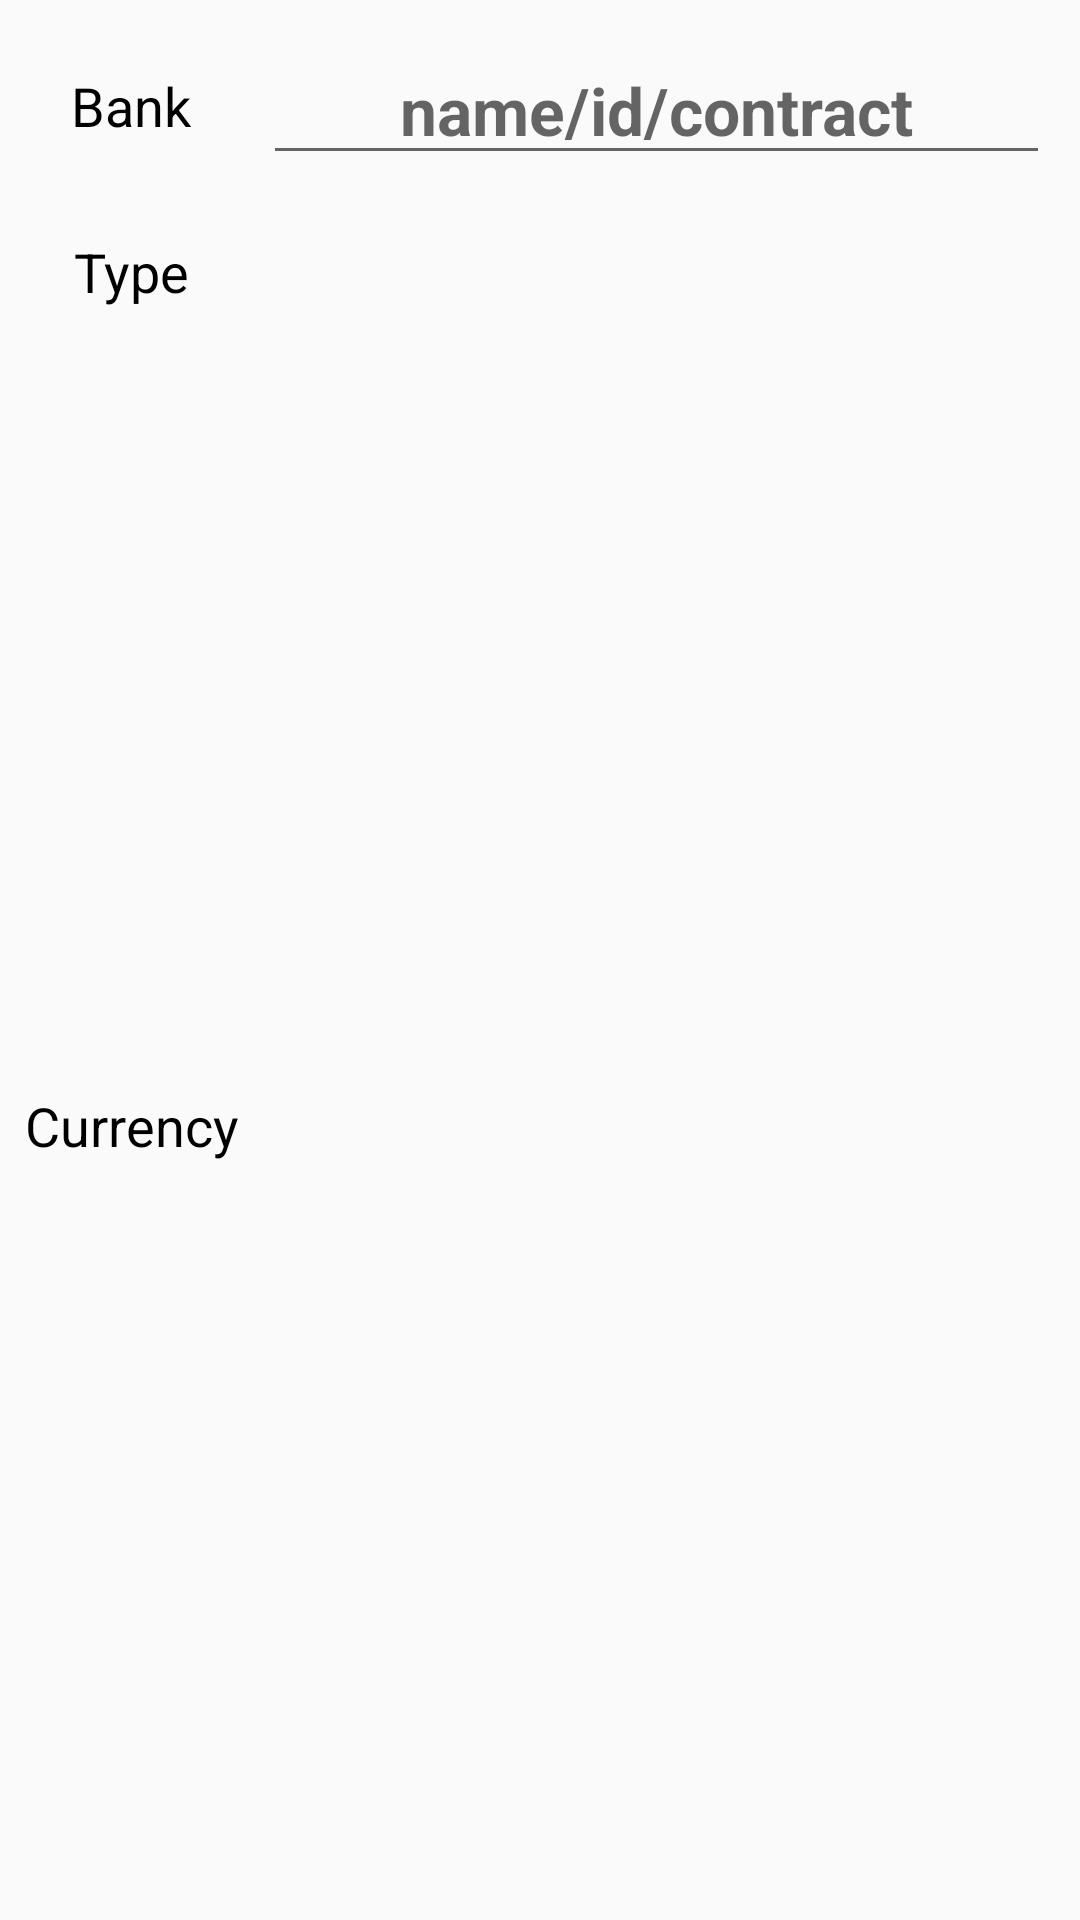

Layout XML and referenced resources for this Android screen:
<!-- AndroidManifest.xml: application theme AppTheme -->
<!-- res/layout/dialog_save.xml -->
<?xml version="1.0" encoding="utf-8"?>
<androidx.constraintlayout.widget.ConstraintLayout xmlns:android="http://schemas.android.com/apk/res/android"
    xmlns:tools="http://schemas.android.com/tools"
    android:layout_width="match_parent"
    android:layout_height="wrap_content"
    xmlns:app="http://schemas.android.com/apk/res-auto"
    android:orientation="vertical">


    <TextView
        android:id="@+id/tvDialBank"
        app:layout_constraintTop_toTopOf="@id/etDialBank"
        app:layout_constraintBottom_toBottomOf="@id/etDialBank"
        app:layout_constraintLeft_toLeftOf="parent"
        app:layout_constraintRight_toLeftOf="@id/etDialBank"
        android:layout_width="0dp"
        android:gravity="center"
        app:layout_constraintHorizontal_weight="2"
        android:layout_height="wrap_content"
        android:text="@string/bank"
        android:textSize="18sp"
        android:textColor="@android:color/black" />

    <EditText
        android:id="@+id/etDialBank"
        app:layout_constraintTop_toTopOf="parent"
        app:layout_constraintRight_toRightOf="parent"
        app:layout_constraintLeft_toRightOf="@id/tvDialBank"
        android:layout_width="0dp"
        app:layout_constraintHorizontal_weight="6"
        android:layout_height="wrap_content"
        android:layout_marginEnd="10dp"
        android:gravity="center"
        android:inputType="textCapSentences"
        android:hint="@string/nameOrId"
        android:textColor="@android:color/white"
        android:textSize="22sp"
        android:textStyle="bold"
        android:layout_marginTop="12dp"
        tools:ignore="Autofill" />

    <TextView
        android:id="@+id/tvDialLoanType"
        app:layout_constraintTop_toTopOf="@id/spinnerDialLoanType"
        app:layout_constraintBottom_toBottomOf="@id/spinnerDialLoanType"
        app:layout_constraintLeft_toLeftOf="parent"
        app:layout_constraintRight_toLeftOf="@id/spinnerDialLoanType"
        android:layout_width="0dp"
        android:gravity="center"
        android:textSize="18sp"
        android:layout_height="wrap_content"
        android:text="@string/LoanType"
        android:textColor="@android:color/black" />

    <Spinner
        android:id="@+id/spinnerDialLoanType"
        style="@style/currencyViewsSmall"

        app:layout_constraintTop_toBottomOf="@id/etDialBank"
        app:layout_constraintRight_toRightOf="parent"
        app:layout_constraintLeft_toRightOf="@id/tvDialBank"
        android:layout_width="0dp"
        android:layout_height="40dp"
        android:text="@string/bank"
        android:layout_marginEnd="10dp"
        android:textColor="@android:color/black"
        android:layout_marginTop="12dp"/>

    <TextView
        android:id="@+id/tvDialCurrency"
        app:layout_constraintTop_toTopOf="@id/spinDialCurrency"
        app:layout_constraintBottom_toBottomOf="@id/spinDialCurrency"
        app:layout_constraintLeft_toLeftOf="parent"
        app:layout_constraintRight_toLeftOf="@id/spinDialCurrency"
        android:layout_width="0dp"
        android:gravity="center"
        android:textSize="18sp"
        android:layout_height="wrap_content"
        android:text="@string/Currency"
        android:textColor="@android:color/black" />

    <Spinner
        android:id="@+id/spinDialCurrency"
        style="@style/currencyViewsSmall"

        app:layout_constraintTop_toBottomOf="@id/spinnerDialLoanType"
        app:layout_constraintRight_toRightOf="parent"
        app:layout_constraintLeft_toRightOf="@id/tvDialBank"
        app:layout_constraintBottom_toBottomOf="parent"
        android:layout_width="0dp"
        android:layout_height="wrap_content"
        android:text="@string/Currency"
        android:textColor="@android:color/black"
        android:layout_marginTop="12dp"
        android:layout_marginBottom="12dp"
        android:layout_marginEnd="10dp"/>

</androidx.constraintlayout.widget.ConstraintLayout>
<!-- resources referenced by this layout -->
<resources>
  <string name="Currency">Currency</string>
  <string name="LoanType">Type</string>
  <string name="bank">Bank</string>
  <string name="nameOrId">name/id/contract</string>
  <style name="currencyViewsSmall">
          <item name="android:layout_width">0dp</item>
          <item name="android:textStyle">bold</item>
          <item name="android:gravity">center</item>
      </style>
  <style name="AppTheme" parent="Theme.AppCompat.DayNight.NoActionBar">
          
          <item name="colorPrimary">@color/PortPrimaryLight</item>
          <item name="colorPrimaryDark">@color/PortPrimaryDark</item>
          <item name="colorAccent">@color/colorAccent</item>
          <item name="android:spinnerStyle">@style/Widget.Spinner</item>
      </style>
  
      //for Spinner
  <color name="PortPrimaryLight">#b1ffff</color>
  <color name="PortPrimaryDark">#073242</color>
  <color name="colorAccent">#D81B60</color>
  <style name="Widget.Spinner" parent="android:Widget">
          <item name="android:clickable">true</item>
      </style>
  
      //end spinner
</resources>
